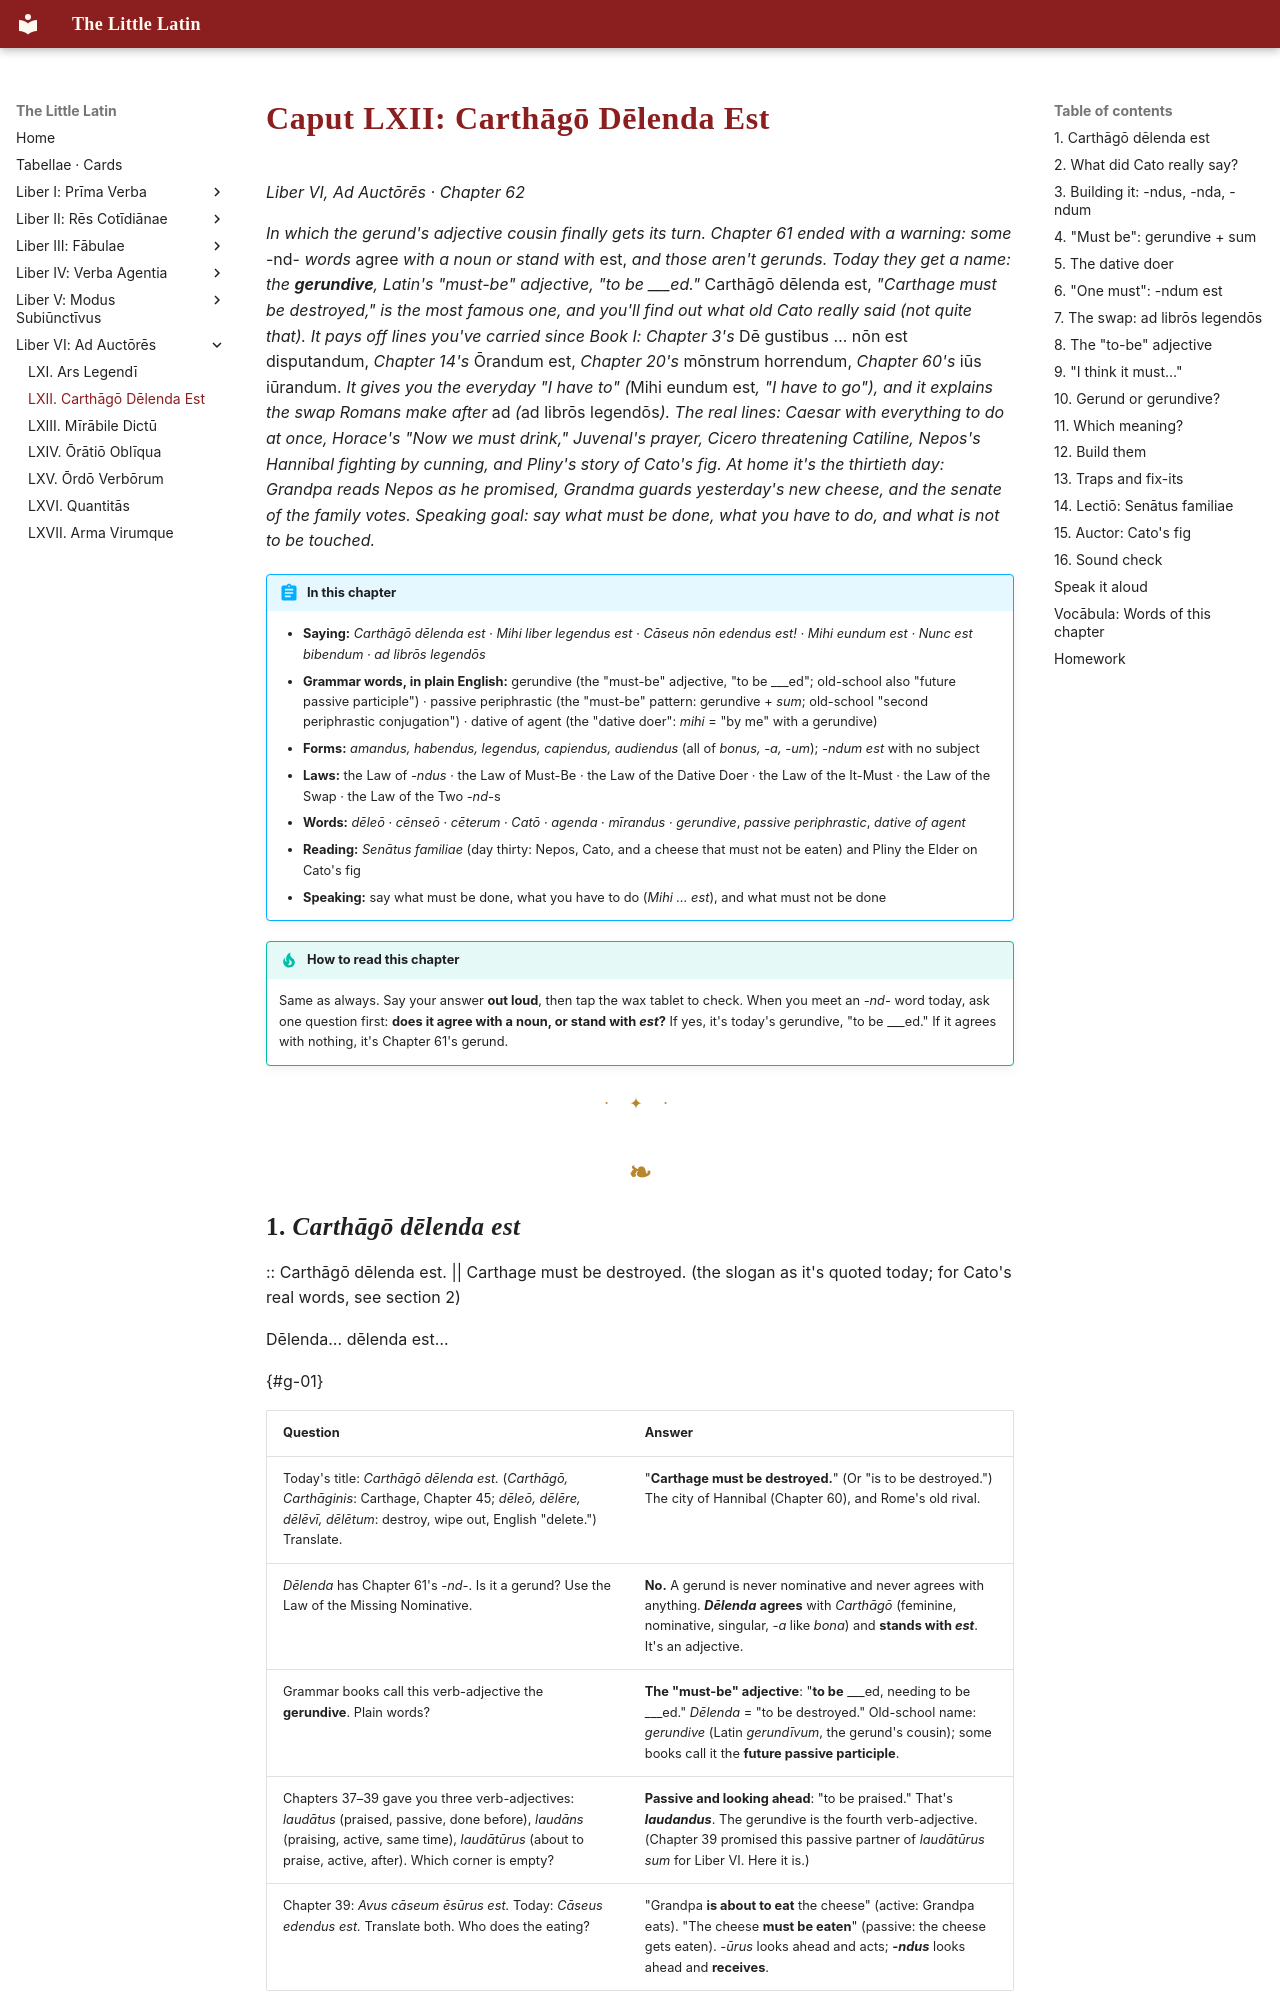

repository: watmin/the-little-latin · page: liber-vi/02-carthago-delenda-est/index.html · generator: mkdocs

# Caput LXII: Carthāgō Dēlenda Est

*Liber VI, Ad Auctōrēs · Chapter 62*

*In which the gerund's adjective cousin finally gets its turn. Chapter 61 ended with a warning: some* -nd- *words* agree *with a noun or stand with* est, *and those aren't gerunds. Today they get a name: the **gerundive**, Latin's "must-be" adjective, "to be ___ed."* Carthāgō dēlenda est, *"Carthage must be destroyed," is the most famous one, and you'll find out what old Cato really said (not quite that). It pays off lines you've carried since Book I: Chapter 3's* Dē gustibus … nōn est disputandum, *Chapter 14's* Ōrandum est, *Chapter 20's* mōnstrum horrendum, *Chapter 60's* iūs iūrandum. *It gives you the everyday "I have to" (*Mihi eundum est*, "I have to go"), and it explains the swap Romans make after* ad *(*ad librōs legendōs*). The real lines: Caesar with everything to do at once, Horace's "Now we must drink," Juvenal's prayer, Cicero threatening Catiline, Nepos's Hannibal fighting by cunning, and Pliny's story of Cato's fig. At home it's the thirtieth day: Grandpa reads Nepos as he promised, Grandma guards yesterday's new cheese, and the senate of the family votes. Speaking goal: say what must be done, what you have to do, and what is not to be touched.*

!!! abstract "In this chapter"
    - **Saying:** *Carthāgō dēlenda est · Mihi liber legendus est · Cāseus nōn edendus est! · Mihi eundum est · Nunc est bibendum · ad librōs legendōs*
    - **Grammar words, in plain English:** gerundive (the "must-be" adjective, "to be ___ed"; old-school also "future passive participle") · passive periphrastic (the "must-be" pattern: gerundive + *sum*; old-school "second periphrastic conjugation") · dative of agent (the "dative doer": *mihi* = "by me" with a gerundive)
    - **Forms:** *amandus, habendus, legendus, capiendus, audiendus* (all of *bonus, -a, -um*); *-ndum est* with no subject
    - **Laws:** the Law of *-ndus* · the Law of Must-Be · the Law of the Dative Doer · the Law of the It-Must · the Law of the Swap · the Law of the Two *-nd-*s
    - **Words:** *dēleō* · *cēnseō* · *cēterum* · *Catō* · *agenda* · *mīrandus* · *gerundive*, *passive periphrastic*, *dative of agent*
    - **Reading:** *Senātus familiae* (day thirty: Nepos, Cato, and a cheese that must not be eaten) and Pliny the Elder on Cato's fig
    - **Speaking:** say what must be done, what you have to do (*Mihi … est*), and what must not be done

!!! tip "How to read this chapter"
    Same as always. Say your answer **out loud**, then tap the wax tablet to check. When you meet an *-nd-* word today, ask one question first: **does it agree with a noun, or stand with *est*?** If yes, it's today's gerundive, "to be ___ed." If it agrees with nothing, it's Chapter 61's gerund.

---
